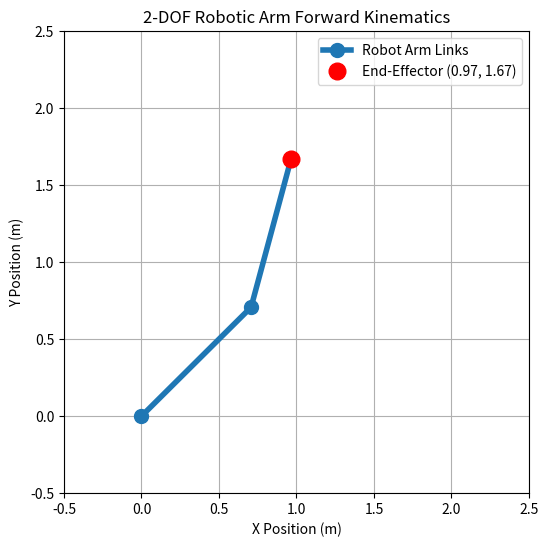
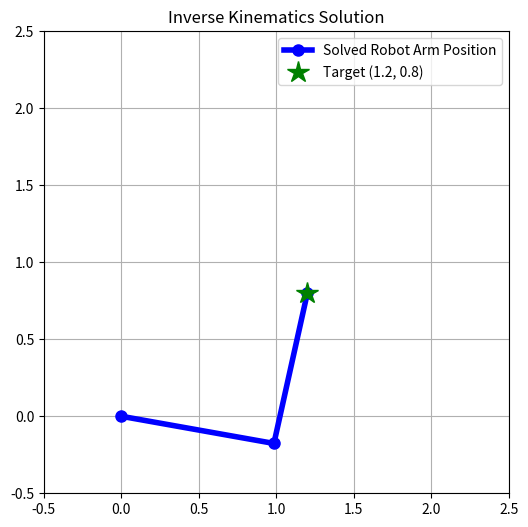
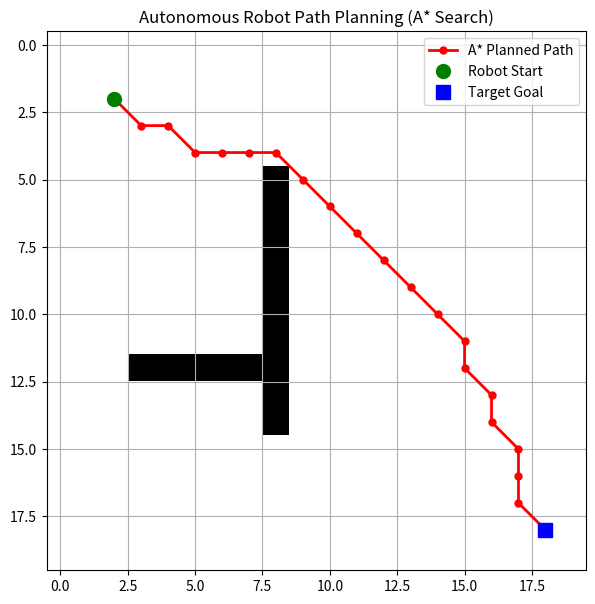
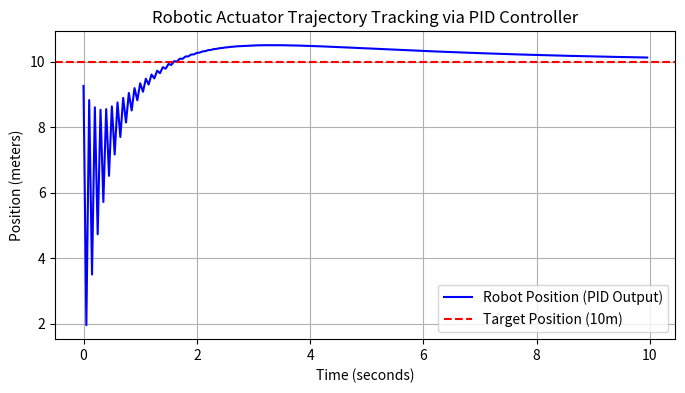

Source code (Python) for these figures, in order:
import numpy as np
import matplotlib.pyplot as plt

def forward_kinematics(theta1, theta2, L1=1.0, L2=1.0):
    """Calculates (x, y) position of 2-DOF robotic arm end-effector."""
    # Joint 1 position (base is at 0,0)
    x1 = L1 * np.cos(theta1)
    y1 = L1 * np.sin(theta1)
    
    # Joint 2 (End-effector) position
    x2 = x1 + L2 * np.cos(theta1 + theta2)
    y2 = y1 + L2 * np.sin(theta1 + theta2)
    
    return (0, x1, x2), (0, y1, y2)

# Test joint angles (in radians)
t1, t2 = np.radians(45), np.radians(30)
X, Y = forward_kinematics(t1, t2)

plt.figure(figsize=(6, 6))
plt.plot(X, Y, '-o', linewidth=4, markersize=10, label='Robot Arm Links')
plt.plot(X[-1], Y[-1], 'ro', markersize=12, label=f'End-Effector ({X[-1]:.2f}, {Y[-1]:.2f})')
plt.xlim(-0.5, 2.5)
plt.ylim(-0.5, 2.5)
plt.grid(True)
plt.title("2-DOF Robotic Arm Forward Kinematics")
plt.xlabel("X Position (m)")
plt.ylabel("Y Position (m)")
plt.legend()
plt.show()

def inverse_kinematics(x_target, y_target, L1=1.0, L2=1.0):
    """Solves inverse kinematics for a 2-DOF planar robot arm."""
    r2 = x_target**2 + y_target**2
    cos_theta2 = (r2 - L1**2 - L2**2) / (2 * L1 * L2)
    
    # Check if target is reachable
    if abs(cos_theta2) > 1.0:
        raise ValueError("Target point is out of reachable workspace!")
        
    theta2 = np.arccos(cos_theta2)
    theta1 = np.arctan2(y_target, x_target) - np.arctan2(L2 * np.sin(theta2), L1 + L2 * np.cos(theta2))
    
    return theta1, theta2

# Set target position
target_x, target_y = 1.2, 0.8
theta1_sol, theta2_sol = inverse_kinematics(target_x, target_y)
X_ik, Y_ik = forward_kinematics(theta1_sol, theta2_sol)

plt.figure(figsize=(6, 6))
plt.plot(X_ik, Y_ik, '-bo', linewidth=4, markersize=8, label='Solved Robot Arm Position')
plt.plot(target_x, target_y, 'g*', markersize=16, label=f'Target ({target_x}, {target_y})')
plt.xlim(-0.5, 2.5)
plt.ylim(-0.5, 2.5)
plt.grid(True)
plt.title("Inverse Kinematics Solution")
plt.legend()
plt.show()

import heapq

def astar_search(grid, start, goal):
    """A* path planning on a 2D occupancy grid map."""
    rows, cols = grid.shape
    open_set = []
    heapq.heappush(open_set, (0, start))
    
    came_from = {}
    g_score = {start: 0}
    f_score = {start: np.hypot(start[0]-goal[0], start[1]-goal[1])}
    
    directions = [(0, 1), (1, 0), (0, -1), (-1, 0), (1, 1), (-1, -1), (1, -1), (-1, 1)]
    
    while open_set:
        _, current = heapq.heappop(open_set)
        
        if current == goal:
            path = []
            while current in came_from:
                path.append(current)
                current = came_from[current]
            path.append(start)
            return path[::-1]
            
        for dx, dy in directions:
            neighbor = (current[0] + dx, current[1] + dy)
            if 0 <= neighbor[0] < rows and 0 <= neighbor[1] < cols:
                if grid[neighbor[0], neighbor[1]] == 1:  # Obstacle
                    continue
                
                step_cost = np.hypot(dx, dy)
                tentative_g = g_score[current] + step_cost
                
                if neighbor not in g_score or tentative_g < g_score[neighbor]:
                    came_from[neighbor] = current
                    g_score[neighbor] = tentative_g
                    f_score[neighbor] = tentative_g + np.hypot(neighbor[0]-goal[0], neighbor[1]-goal[1])
                    heapq.heappush(open_set, (f_score[neighbor], neighbor))
                    
    return None

# Create 20x20 Grid Map with obstacles
grid = np.zeros((20, 20))
grid[5:15, 8] = 1   # Vertical wall
grid[12, 3:9] = 1   # Horizontal wall

start_node = (2, 2)
goal_node = (18, 18)
path = astar_search(grid, start_node, goal_node)

# Visualization
plt.figure(figsize=(7, 7))
plt.imshow(grid, cmap='binary', origin='upper')
if path:
    px, py = zip(*path)
    plt.plot(py, px, 'r-o', linewidth=2, markersize=5, label='A* Planned Path')
plt.plot(start_node[1], start_node[0], 'go', markersize=10, label='Robot Start')
plt.plot(goal_node[1], goal_node[0], 'bs', markersize=10, label='Target Goal')
plt.title("Autonomous Robot Path Planning (A* Search)")
plt.legend()
plt.grid(True)
plt.show()

class PIDController:
    def __init__(self, Kp, Ki, Kd):
        self.Kp = Kp
        self.Ki = Ki
        self.Kd = Kd
        self.integral = 0
        self.prev_error = 0
        
    def update(self, setpoint, measured_val, dt=0.1):
        error = setpoint - measured_val
        self.integral += error * dt
        derivative = (error - self.prev_error) / dt
        self.prev_error = error
        return self.Kp * error + self.Ki * self.integral + self.Kd * derivative

# Simulate 1D Motor Position Tracking under PID Control
pid = PIDController(Kp=2.5, Ki=0.5, Kd=0.8)
target_pos = 10.0
current_pos = 0.0
dt = 0.05

positions = []
times = np.arange(0, 10, dt)

for t in times:
    control_signal = pid.update(target_pos, current_pos, dt)
    # System dynamics (simplified inertia simulation)
    current_pos += control_signal * dt
    positions.append(current_pos)

plt.figure(figsize=(8, 4))
plt.plot(times, positions, 'b-', label='Robot Position (PID Output)')
plt.axhline(y=target_pos, color='r', linestyle='--', label='Target Position (10m)')
plt.title("Robotic Actuator Trajectory Tracking via PID Controller")
plt.xlabel("Time (seconds)")
plt.ylabel("Position (meters)")
plt.grid(True)
plt.legend()
plt.show()
